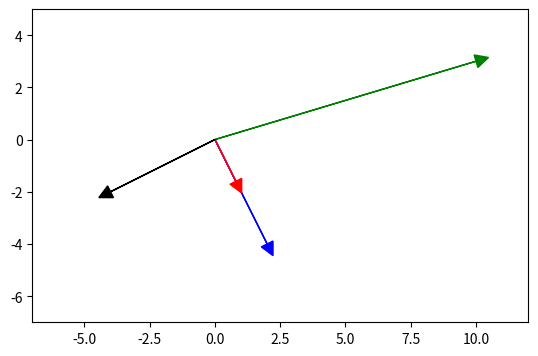

Python code for this plot:
################################################################################
#
# Copyright (c) 2022
# Authors:
# [redacted]
#
# Project vector into anther - dot and cross vector products recap
#
################################################################################

import numpy as np
import matplotlib.pyplot as plt

a = np.array([10,  3])  # vector a
b = np.array([2, -4])  # vector a

# project a vector into b vector
dot = float(np.dot(a, b))  # |A| |B| cos(theta) = a1b1 + a2b2
norm_square_B = float(np.dot(b, b))  # |B|^2 because we didn't take sqrt
proj = b * (dot/norm_square_B)  # projection formula simply scaling b vector by: |A|cos(theta) / |B|

# rotate b by 90 degrees clockwise
b_rotated = [b[1], -b[0]]

# cross product (gives a vector, but if 2D vectors provided numpy gives a scalar; can be used to check if a point is left or right to a line)
cross = np.cross(a, b)  # |A| |B| cos(theta) * n vector perpendicular to their plane = (...)i+(...)j+(...)k
print(cross)  # gives 10*-4-3*2 k = -46k (negative if from a head to b head is clockwise)

# dot product of 2D vectors in numpy does matmul or @ in python

# plot results
ax = plt.axes()
ax.arrow(0, 0, *a, head_width=0.5, head_length=0.5, color='g')
ax.arrow(0, 0, *b, head_width=0.5, head_length=0.5, color='b')
ax.arrow(0, 0, *proj, head_width=0.5, head_length=0.5, color='r')
ax.arrow(0, 0, *b_rotated, head_width=0.5, head_length=0.5, color='k')
plt.xlim(-7, 12)
plt.ylim(-7, 5)
ax.set_aspect(1)
plt.show()
